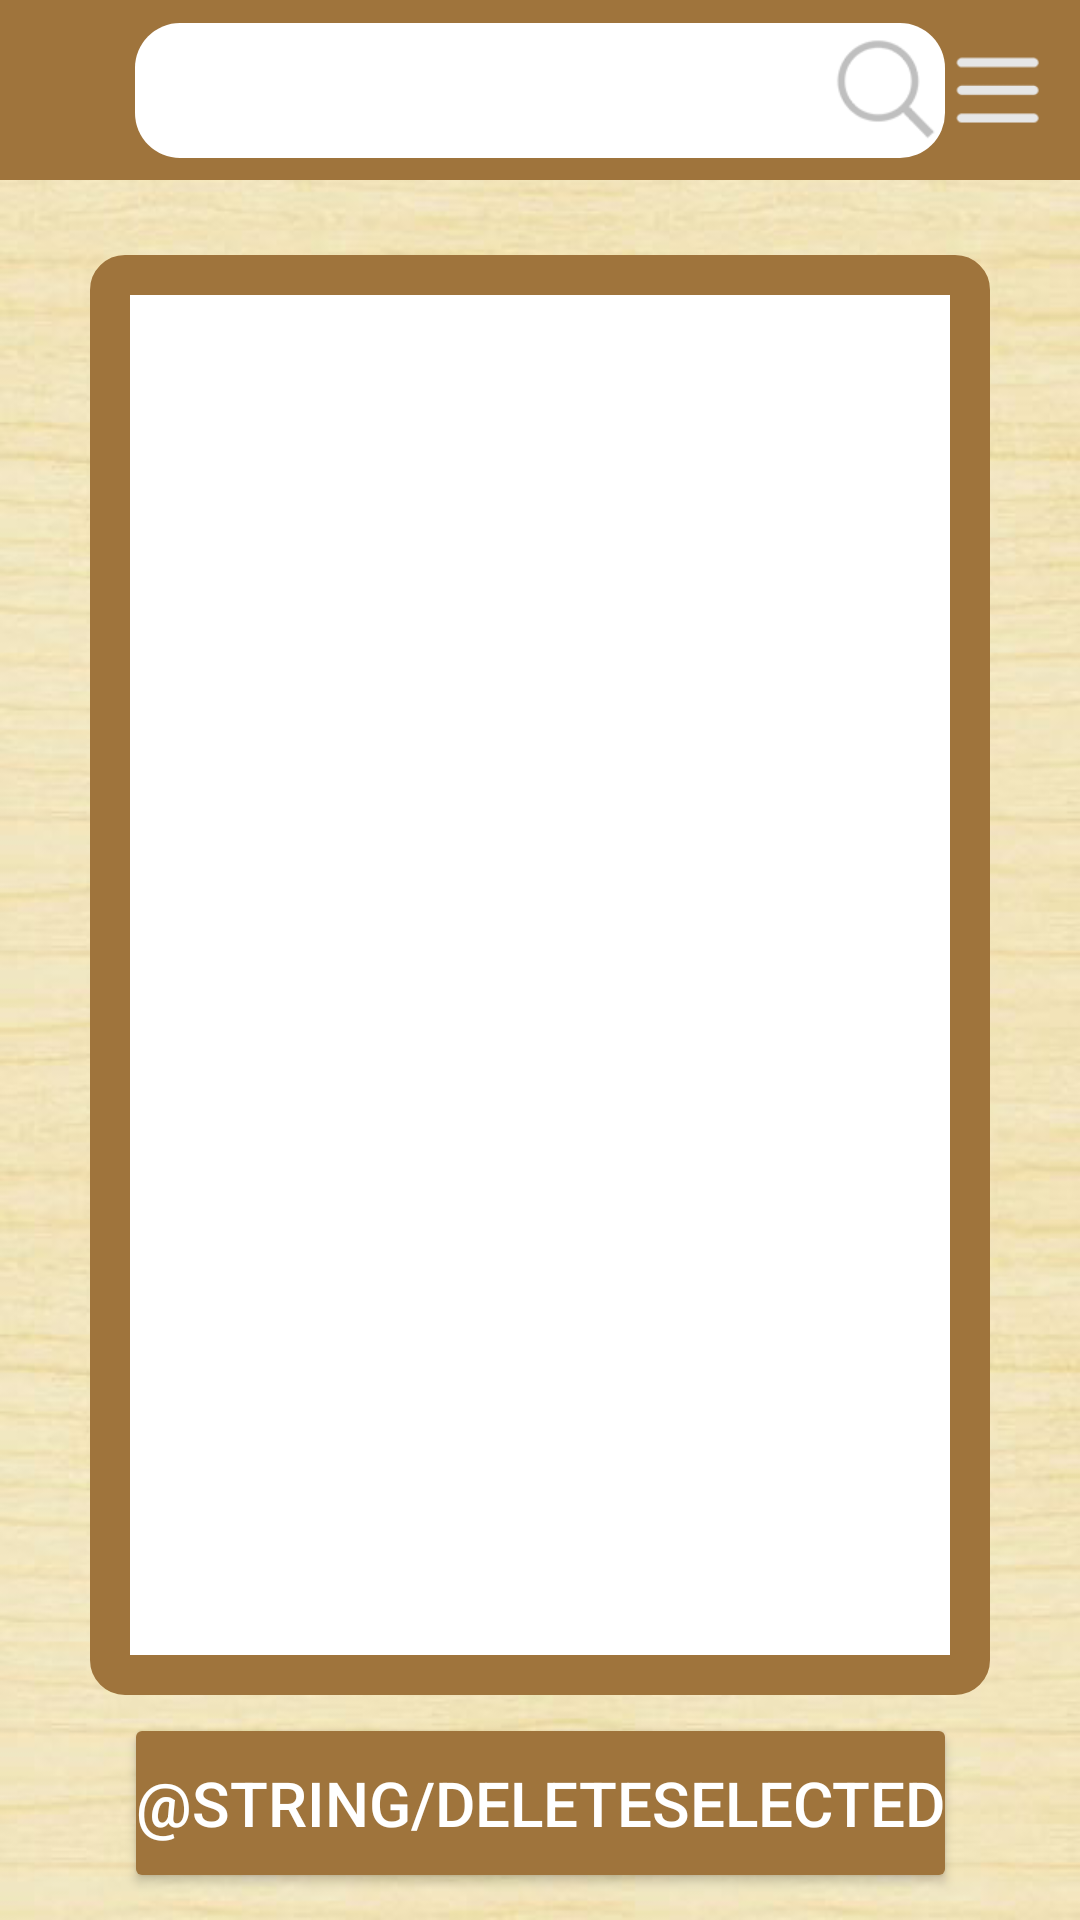

The Android layout XML behind this screen, and the referenced resources:
<!-- AndroidManifest.xml: application theme AppTheme -->
<!-- res/layout/activity_main.xml -->
<?xml version="1.0" encoding="utf-8"?>
<android.support.constraint.ConstraintLayout xmlns:android="http://schemas.android.com/apk/res/android"
    xmlns:app="http://schemas.android.com/apk/res-auto"
    xmlns:tools="http://schemas.android.com/tools"
    android:layout_width="match_parent"
    android:layout_height="match_parent"
    android:background="@mipmap/background"
    tools:context="com.pear.threekingdom.MainActivity">

    <ImageView
        android:id="@+id/search_bar_background"
        android:layout_width="450dp"
        android:layout_height="60dp"
        android:background="@color/colorGray"
        app:layout_constraintLeft_toLeftOf="parent"
        app:layout_constraintTop_toTopOf="parent" />

    <ImageView
        android:id="@+id/more_button"
        android:layout_width="45dp"
        android:layout_height="45dp"
        android:src="@mipmap/more_icon"
        app:layout_constraintTop_toTopOf="@+id/search_bar_background"
        app:layout_constraintBottom_toBottomOf="@+id/search_bar_background"
        app:layout_constraintRight_toRightOf="parent"
        android:layout_marginRight="5dp"
        android:layout_marginEnd="5dp" />

    <EditText
        android:id="@+id/search_edittext"
        android:layout_width="270dp"
        android:layout_height="45dp"
        app:layout_constraintLeft_toLeftOf="parent"
        app:layout_constraintRight_toRightOf="parent"
        app:layout_constraintTop_toTopOf="@+id/search_bar_background"
        app:layout_constraintBottom_toBottomOf="@+id/search_bar_background"
        android:drawableRight="@mipmap/search_icon"
        android:background="@drawable/edittext"
        android:textCursorDrawable="@null"
        />

    <LinearLayout
        android:orientation="vertical"
        android:layout_width="300dp"
        android:layout_height="480dp"
        android:padding="10dp"
        android:layout_marginBottom="50dp"
        android:background="@drawable/listview_border"
        app:layout_constraintTop_toBottomOf="@+id/search_bar_background"
        app:layout_constraintBottom_toBottomOf="parent"
        app:layout_constraintLeft_toLeftOf="parent"
        app:layout_constraintRight_toRightOf="parent">
        <ListView
            android:divider="@null"
            android:layout_width="match_parent"
            android:layout_height="wrap_content"
            android:id="@+id/heros_list">

        </ListView>

    </LinearLayout>

    <Button
        android:id="@+id/deleteSelected"
        android:layout_width="wrap_content"
        android:layout_height="wrap_content"
        android:background="@drawable/start_test_button"
        style="@style/deleteSelectedButtonStyle"
        android:text="@string/deleteSelected"
        app:layout_constraintLeft_toLeftOf="parent"
        app:layout_constraintRight_toRightOf="parent"
        app:layout_constraintBottom_toBottomOf="parent"
        android:layout_marginBottom="15dp"/>
</android.support.constraint.ConstraintLayout>
<!-- resources referenced by this layout -->
<resources>
  <color name="colorGray">#9f743c</color>
  <!-- drawable edittext (drawable) -->
  <?xml version="1.0" encoding="utf-8"?>
  <shape xmlns:android="http://schemas.android.com/apk/res/android">
      <solid android:color="@color/white" />
      <corners
          android:radius="15dp"></corners>
  </shape>
  <!-- drawable listview_border (drawable) -->
  <?xml version="1.0" encoding="utf-8"?>
  <shape xmlns:android="http://schemas.android.com/apk/res/android">
      <solid android:color="@color/white" />
      <corners
          android:radius="5dp"/>
      <stroke android:color="@color/colorGray"
          android:width="40px" />
  </shape>
  <!-- drawable start_test_button (drawable) -->
  <?xml version="1.0" encoding="utf-8"?>
  <shape xmlns:android="http://schemas.android.com/apk/res/android">
      <solid android:color="@color/colorGray" />
      <corners
          android:radius="2dp"></corners>
  </shape>
  <!-- mipmap background: png bitmap (mipmap-xhdpi, 168015 bytes) -->
  <!-- mipmap more_icon: png bitmap (mipmap-xhdpi, 18678 bytes) -->
  <!-- mipmap search_icon: png bitmap (mipmap-xhdpi, 21016 bytes) -->
  <style name="deleteSelectedButtonStyle">
          <item name="android:textColor">@color/white</item>
          <item name="android:textSize">10pt</item>
      </style>
  <style name="AppTheme" parent="Theme.AppCompat.Light.NoActionBar">
          
          <item name="colorPrimary">@color/colorPrimary</item>
          <item name="colorPrimaryDark">@color/colorPrimaryDark</item>
          <item name="colorAccent">@color/colorAccent</item>
      </style>
  <color name="white">#FFFFFF</color>
  <color name="colorPrimary">#3F51B5</color>
  <color name="colorPrimaryDark">#303F9F</color>
  <color name="colorAccent">#FF4081</color>
</resources>
